Run: headless pygame with SDL's dummy video driver; simulated clock (each Clock.tick advances the game by its frame time, no real sleeping); random seed 0; keys injected as events and as key.get_pressed() state; no mouse input.
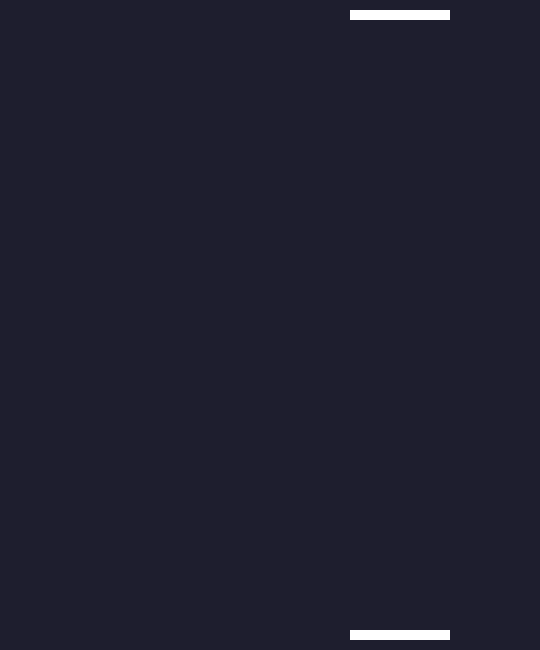
Frame 1 of 4 · flips 1–60 · no input
Frame 2 of 4 · flips 61–180 · tapped SPACE, RETURN · held RIGHT (→), D · screen unchanged from frame 1, image omitted
Frame 3 of 4 · flips 181–300 · held DOWN (↓), S · screen unchanged from frame 2, image omitted
Frame 4 of 4 · flips 301–420 · held LEFT (←), A, UP (↑), W · screen unchanged from frame 3, image omitted

The pygame program that drew these frames:

import pygame as pg
import sys

pg.init()

screen = pg.display.set_mode((540, 650))  # x,y
pg.display.set_caption("Pong")
clock = pg.time.Clock()
oppentBaddel = pg.Rect(350, 10, 100, 10)
playerBaddel = pg.Rect(350, 630, 100, 10)

while True:
    for event in pg.event.get():
        if event.type == pg.QUIT:  # If they click the 'X'
            pg.quit()
            sys.exit()

    screen.fill((30, 30, 46))  # Fill the screen with a dark color (RGB)

    pg.draw.rect(surface=screen, color=(255, 255, 255), rect=playerBaddel)
    pg.draw.rect(surface=screen, color=(255, 255, 255), rect=oppentBaddel)

    pg.display.flip()

    # Force the loop to run at exactly 60 Frames Per Second
    clock.tick(60)
